Photos from the image-classification dataset "merged_data" in the GitHub repository lyuuuuY/diagram_classifier. Its 3 classes are: equation, graph, lewis structure.

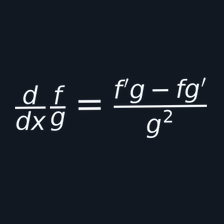
Label: equation

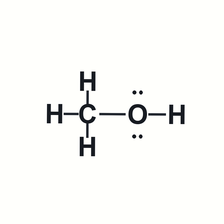
Label: lewis structure

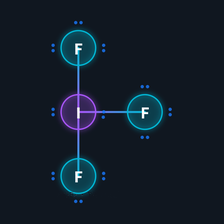
Label: lewis structure

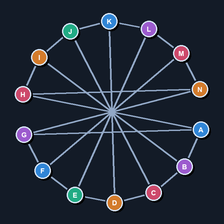
Label: graph

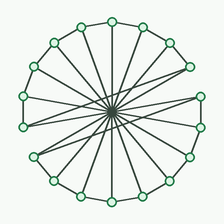
Label: graph

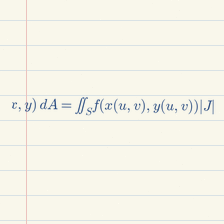
Label: equation
